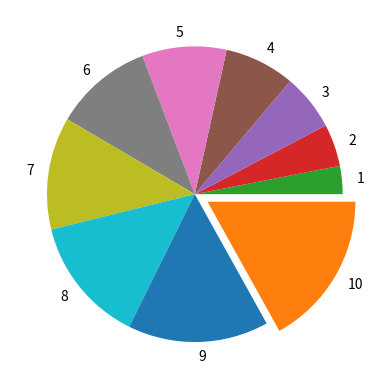

This figure's Python source:
import numpy as np
import matplotlib.pyplot as plt
import random
a = np.arange(2,12)
b =[random.randint(1,10) for i in range(10)]
plt.bar(a,b)
plt.show()
plt.scatter(a,b)
plt.show()
b = [0,0,0,0,0,0,0,0,0,0.1]
Labels = "1","2","3","4","5","6","7","8","9","10"
plt.pie(a,explode = b,labels= Labels)
plt.show()